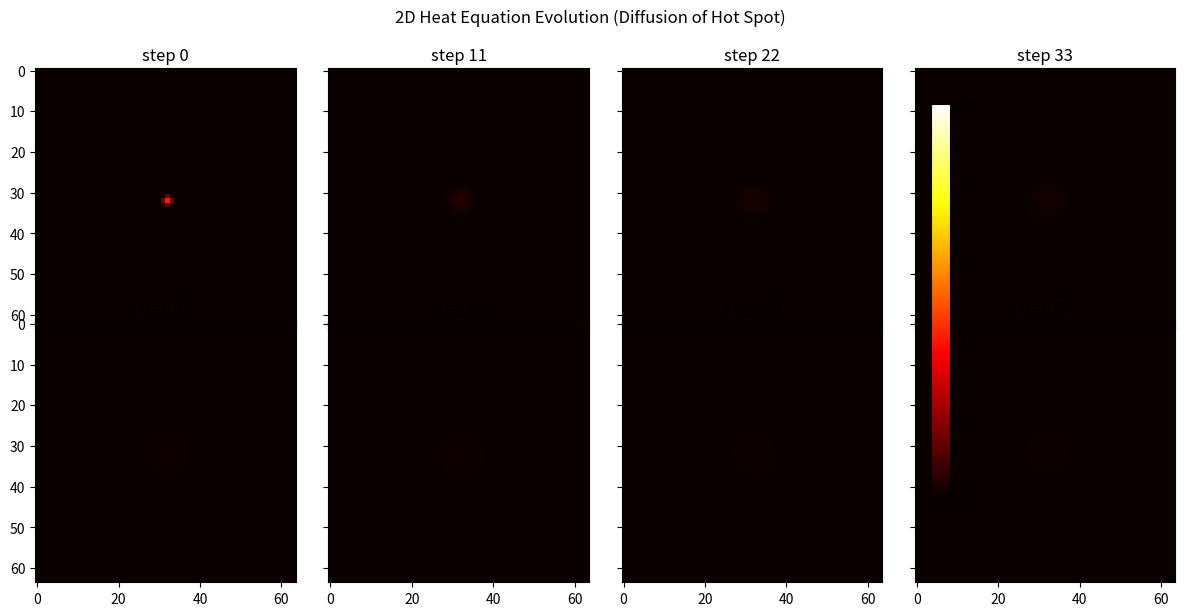

Python code for this plot:
# calc-11-div-curl-laplace/heat_equation_demo.py
import numpy as np
import matplotlib.pyplot as plt
from scipy.ndimage import convolve

N = 64
D = 0.15  # diffusion constant
steps = 80

# Laplacian kernel for 2D grid
kernel = np.array([[0, 1, 0], [1, -4, 1], [0, 1, 0]])

# Initial "hot spot" in center
u = np.zeros((N, N))
u[N // 2, N // 2] = 10.0

# For plotting
fig, axs = plt.subplots(2, 4, figsize=(12, 6), sharex=True, sharey=True)
plot_steps = np.linspace(0, steps - 1, 8, dtype=int)

for s in range(steps):
    lap = convolve(u, kernel, mode="constant")
    u += D * lap
    if s in plot_steps:
        ax = axs.flat[list(plot_steps).index(s)]
        im = ax.imshow(u, vmin=0, vmax=10, cmap="hot")
        ax.set_title(f"step {s}")

plt.colorbar(im, ax=axs.ravel().tolist(), shrink=0.85)
plt.suptitle("2D Heat Equation Evolution (Diffusion of Hot Spot)")
plt.tight_layout(rect=[0, 0, 1, 0.96])
plt.show()
